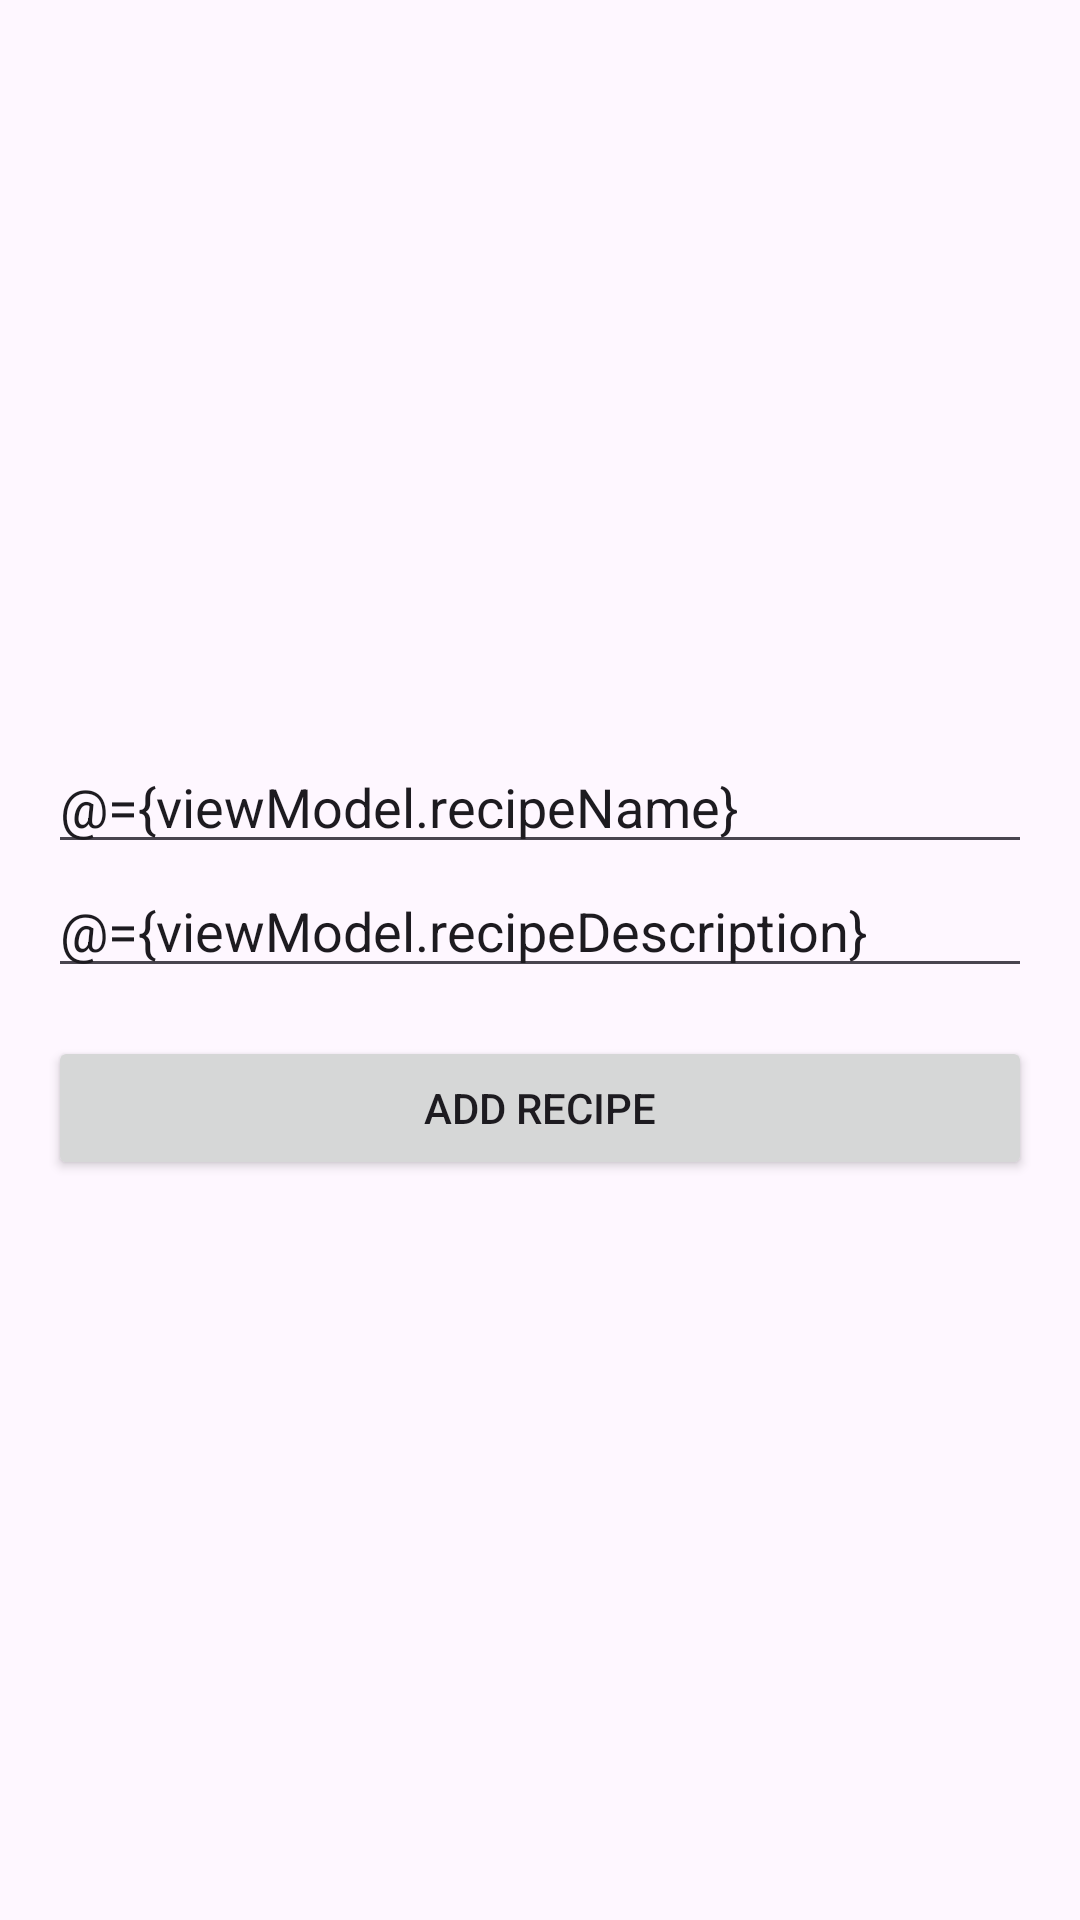

Write the Android layout XML for this screen, with the resource values it uses.
<!-- AndroidManifest.xml: application theme VocabularyTheme -->
<!-- res/layout/fragment_add.xml -->
<?xml version="1.0" encoding="utf-8"?>
<layout xmlns:tools="http://schemas.android.com/tools"
    xmlns:android="http://schemas.android.com/apk/res/android"
    xmlns:app="http://schemas.android.com/apk/res-auto">

    <data>
        <variable
            name="viewModel"
            type="com.cloudsheeptech.shoppinglist.fragments.create.recipe.AddRecipeViewModel" />
    </data>

    <androidx.constraintlayout.widget.ConstraintLayout
        android:layout_width="match_parent"
        android:layout_height="match_parent">

        <LinearLayout
            android:layout_width="match_parent"
            android:layout_height="wrap_content"
            android:layout_marginStart="16dp"
            android:layout_marginEnd="16dp"
            android:orientation="vertical"
            app:layout_constraintBottom_toBottomOf="parent"
            app:layout_constraintEnd_toEndOf="parent"
            app:layout_constraintStart_toStartOf="parent"
            app:layout_constraintTop_toTopOf="parent">

            <EditText
                android:id="@+id/recipeNameInput"
                android:layout_width="match_parent"
                android:layout_height="wrap_content"
                android:hint="@string/recipe_name_hint"
                android:inputType="text"
                android:text="@={viewModel.recipeName}" />

            <EditText
                android:id="@+id/recipeDescriptionInput"
                android:layout_width="match_parent"
                android:layout_height="wrap_content"
                android:hint="@string/trans_ipt_hint"
                android:inputType="text"
                android:text="@={viewModel.recipeDescription}" />

            <androidx.recyclerview.widget.RecyclerView
                android:id="@+id/recipeItemList"
                android:layout_width="match_parent"
                android:layout_height="wrap_content"/>

            <Button
                android:id="@+id/addRecipeButton"
                android:layout_width="match_parent"
                android:layout_height="wrap_content"
                android:layout_marginTop="16dp"
                android:onClick="@{() -> viewModel.addNewRecipe()}"
                android:text="@string/btn_recipe_add" />

        </LinearLayout>

    </androidx.constraintlayout.widget.ConstraintLayout>

</layout>
<!-- resources referenced by this layout -->
<resources>
  <string name="btn_recipe_add">Add Recipe</string>
  <string name="recipe_name_hint">Recipe Name</string>
  <string name="trans_ipt_hint">Description</string>
  <style name="VocabularyTheme" parent="Theme.Material3.Light">
          <item name="colorPrimary">@color/shopping_green</item>
      </style>
  <color name="shopping_green">#4CAF50</color>
</resources>
